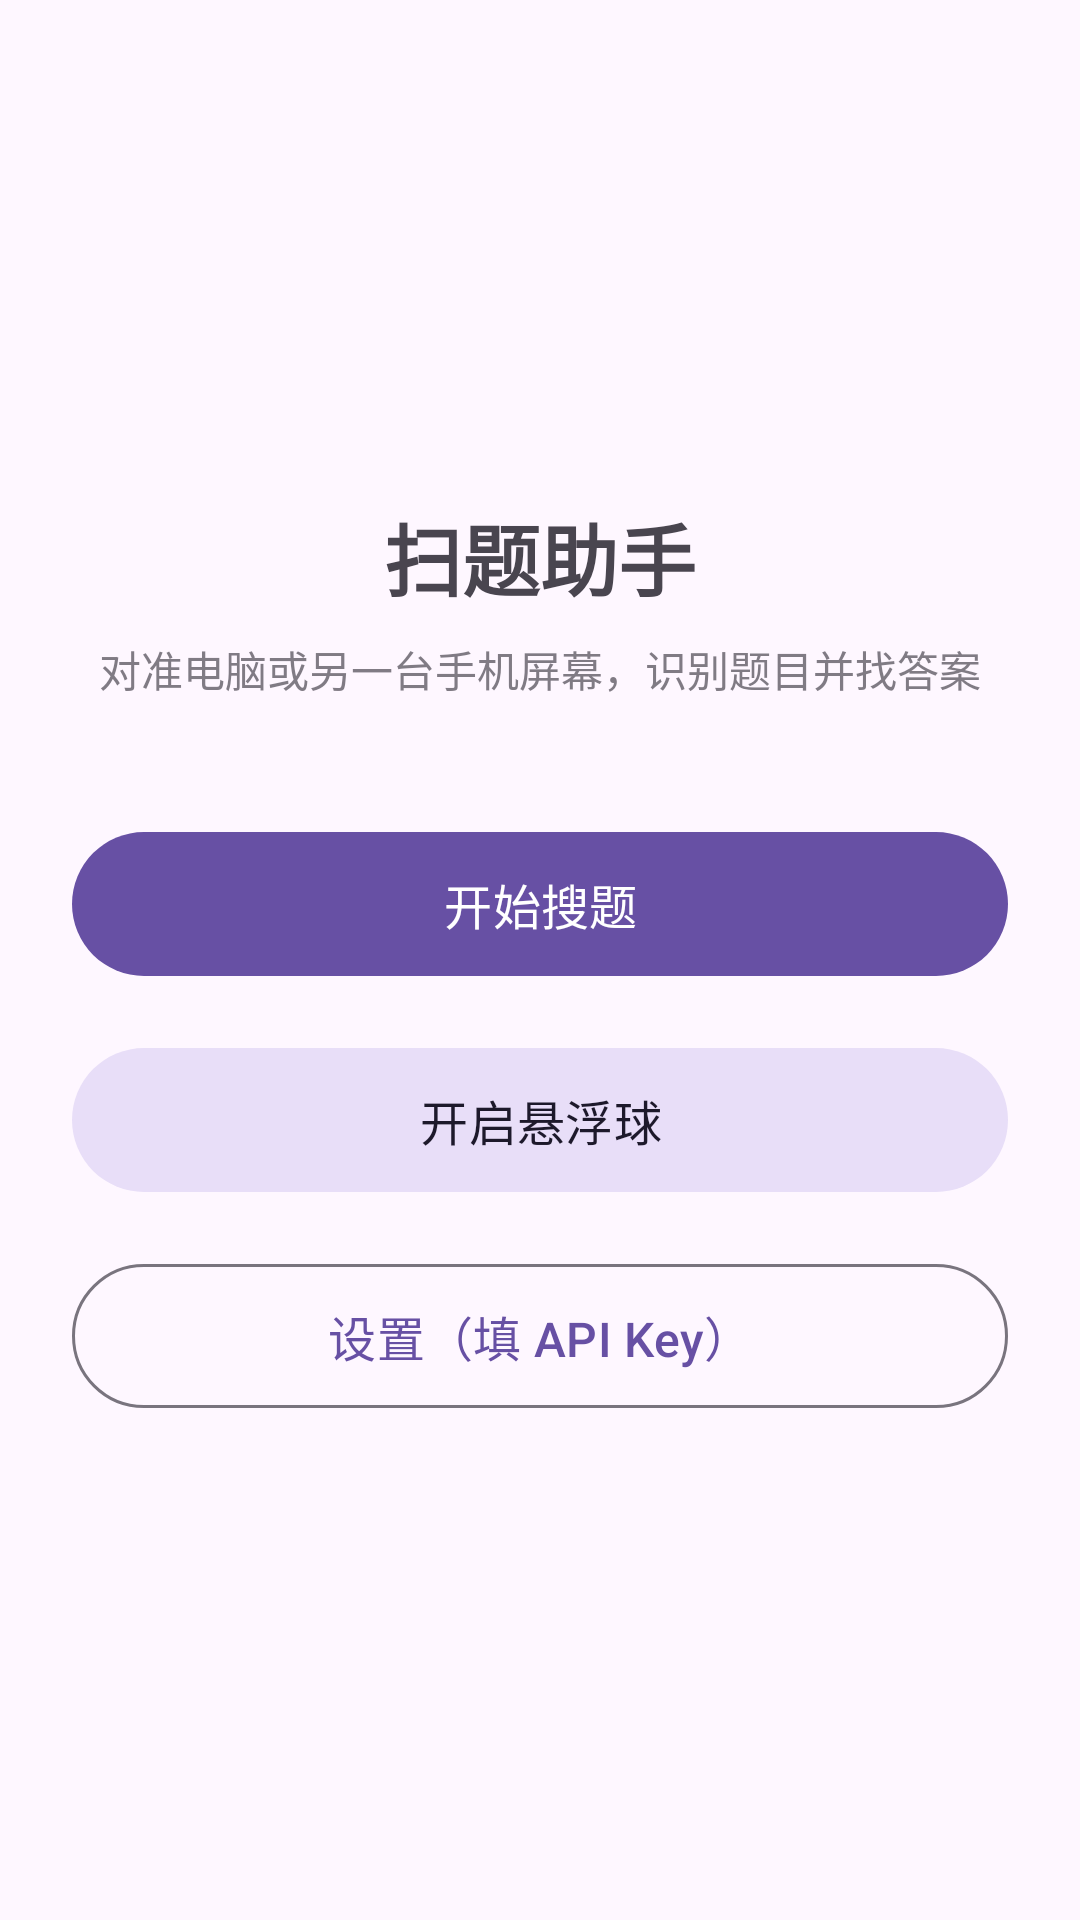

Android layout source for this screen:
<!-- AndroidManifest.xml: application theme Theme.ScanQA -->
<!-- res/layout/activity_main.xml -->
<?xml version="1.0" encoding="utf-8"?>
<LinearLayout xmlns:android="http://schemas.android.com/apk/res/android"
    android:layout_width="match_parent"
    android:layout_height="match_parent"
    android:orientation="vertical"
    android:gravity="center"
    android:padding="24dp">

    <TextView
        android:layout_width="wrap_content"
        android:layout_height="wrap_content"
        android:text="@string/app_name"
        android:textSize="26sp"
        android:textStyle="bold"
        android:layout_marginBottom="8dp" />

    <TextView
        android:layout_width="wrap_content"
        android:layout_height="wrap_content"
        android:text="对准电脑或另一台手机屏幕，识别题目并找答案"
        android:textSize="14sp"
        android:alpha="0.7"
        android:gravity="center"
        android:layout_marginBottom="40dp" />

    <com.google.android.material.button.MaterialButton
        android:id="@+id/btnScan"
        android:layout_width="match_parent"
        android:layout_height="56dp"
        android:text="开始搜题"
        android:textSize="16sp"
        android:layout_marginBottom="16dp" />

    <com.google.android.material.button.MaterialButton
        android:id="@+id/btnFloating"
        style="@style/Widget.Material3.Button.TonalButton"
        android:layout_width="match_parent"
        android:layout_height="56dp"
        android:text="开启悬浮球"
        android:textSize="16sp"
        android:layout_marginBottom="16dp" />

    <com.google.android.material.button.MaterialButton
        android:id="@+id/btnSettings"
        style="@style/Widget.Material3.Button.OutlinedButton"
        android:layout_width="match_parent"
        android:layout_height="56dp"
        android:text="设置（填 API Key）"
        android:textSize="16sp" />

</LinearLayout>
<!-- resources referenced by this layout -->
<resources>
  <string name="app_name">扫题助手</string>
  <style name="Theme.ScanQA" parent="Theme.Material3.DayNight.NoActionBar" />
</resources>
